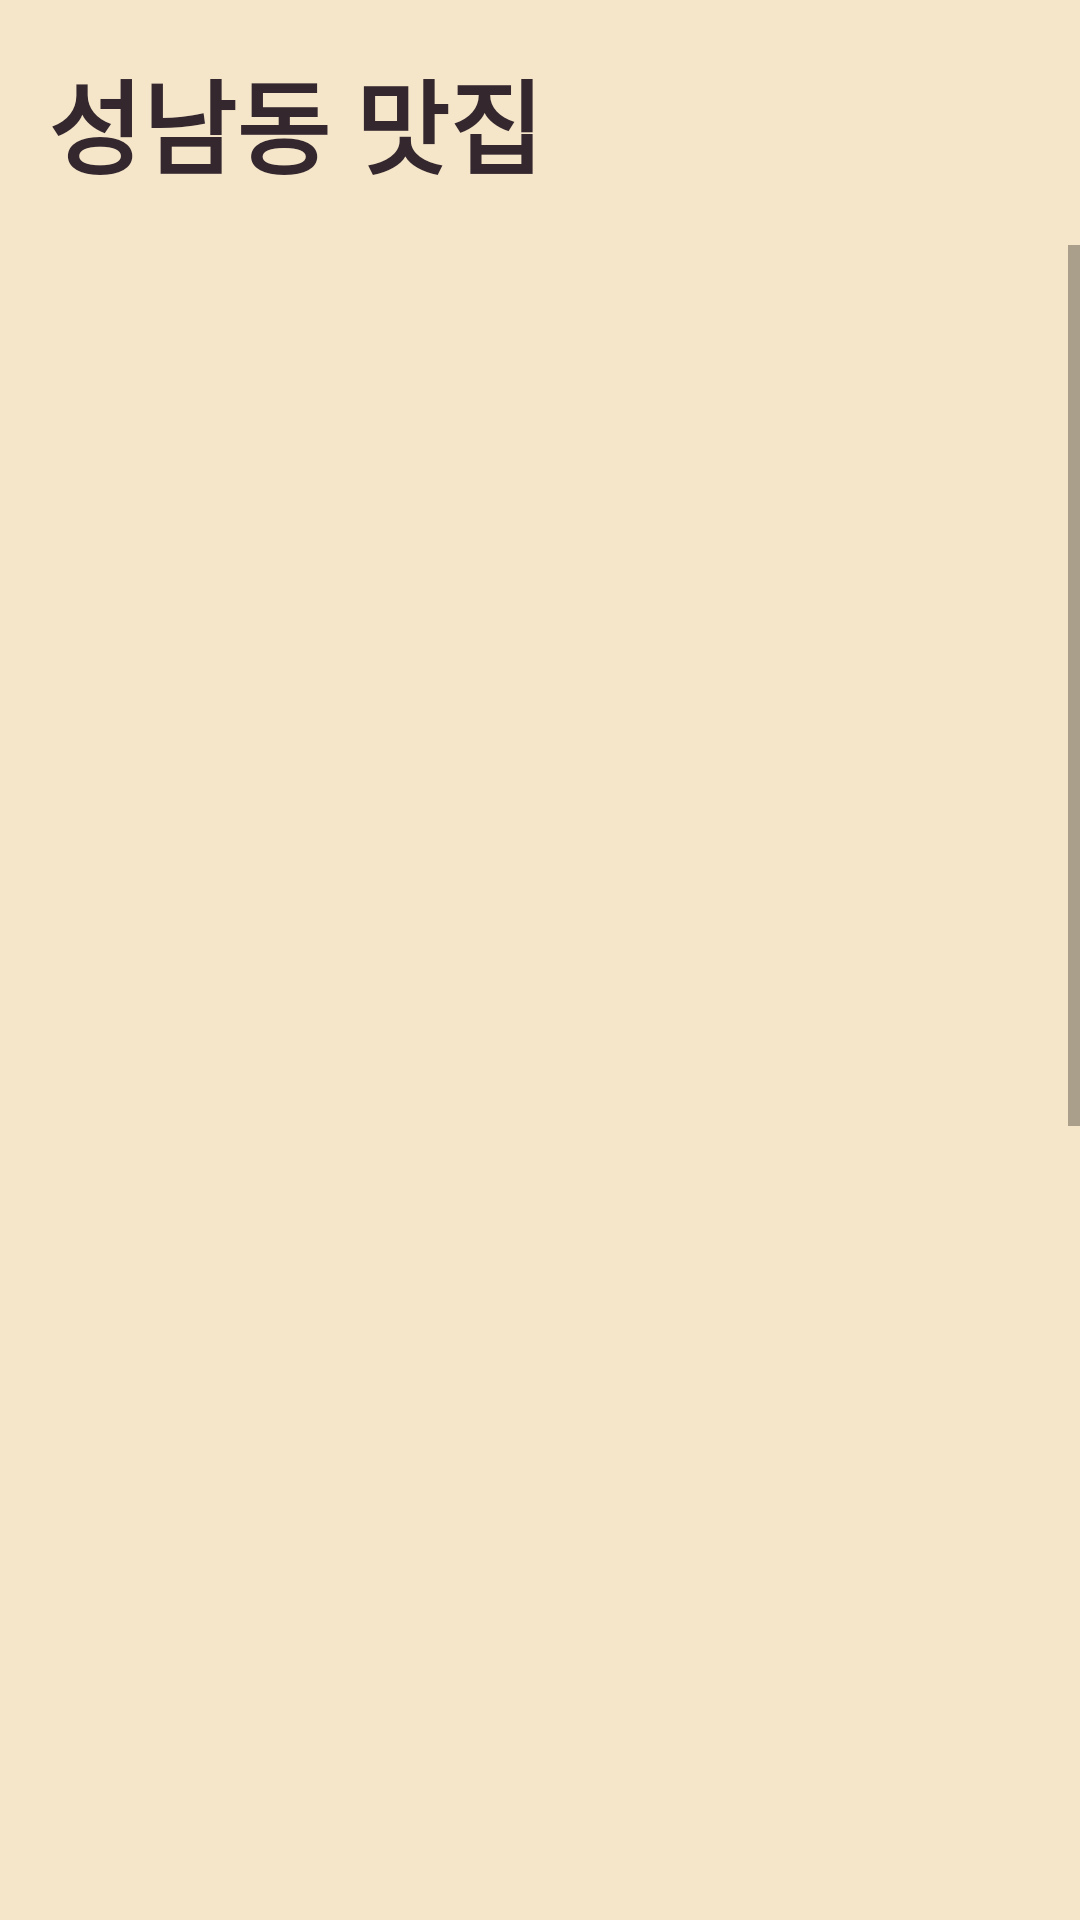

Layout XML and referenced resources for this Android screen:
<!-- AndroidManifest.xml: application theme AppTheme -->
<!-- res/layout/activity_placelist.xml -->
<LinearLayout xmlns:android="http://schemas.android.com/apk/res/android"
    android:layout_width="match_parent"
    android:layout_height="match_parent"
    android:orientation="vertical"
    android:fitsSystemWindows="true"  >

    <TextView
        android:id="@+id/header_text"
        android:layout_width="match_parent"
        android:layout_height="wrap_content"
        android:padding="16dp"
        android:text="성남동 맛집"
        android:textColor="#34272E"
        android:textSize="34dp"
        android:textStyle="bold"
        android:background="@drawable/ic_launcher_background"/>

    <ScrollView
        android:layout_width="match_parent"
        android:layout_height="match_parent"
        android:background="@drawable/ic_launcher_background">

        <LinearLayout
            android:layout_width="match_parent"
            android:layout_height="wrap_content"
            android:orientation="vertical"
            android:padding="16dp">

            <androidx.recyclerview.widget.RecyclerView
                android:id="@+id/recyclerview"
                android:layout_width="match_parent"
                android:layout_height="1029dp"
                android:nestedScrollingEnabled="false" />

        </LinearLayout>
    </ScrollView>

</LinearLayout>
<!-- resources referenced by this layout -->
<resources>
  <!-- drawable ic_launcher_background (drawable) -->
  <?xml version="1.0" encoding="utf-8"?>
  <shape xmlns:android="http://schemas.android.com/apk/res/android">
      <solid android:color="#F5E6C9"/>
  </shape>
  <style name="AppTheme" parent="Theme.AppCompat.Light.NoActionBar">
          <item name="android:statusBarColor">@color/white</item>
      </style>
  <color name="white">#FFFFFFFF</color>
</resources>
